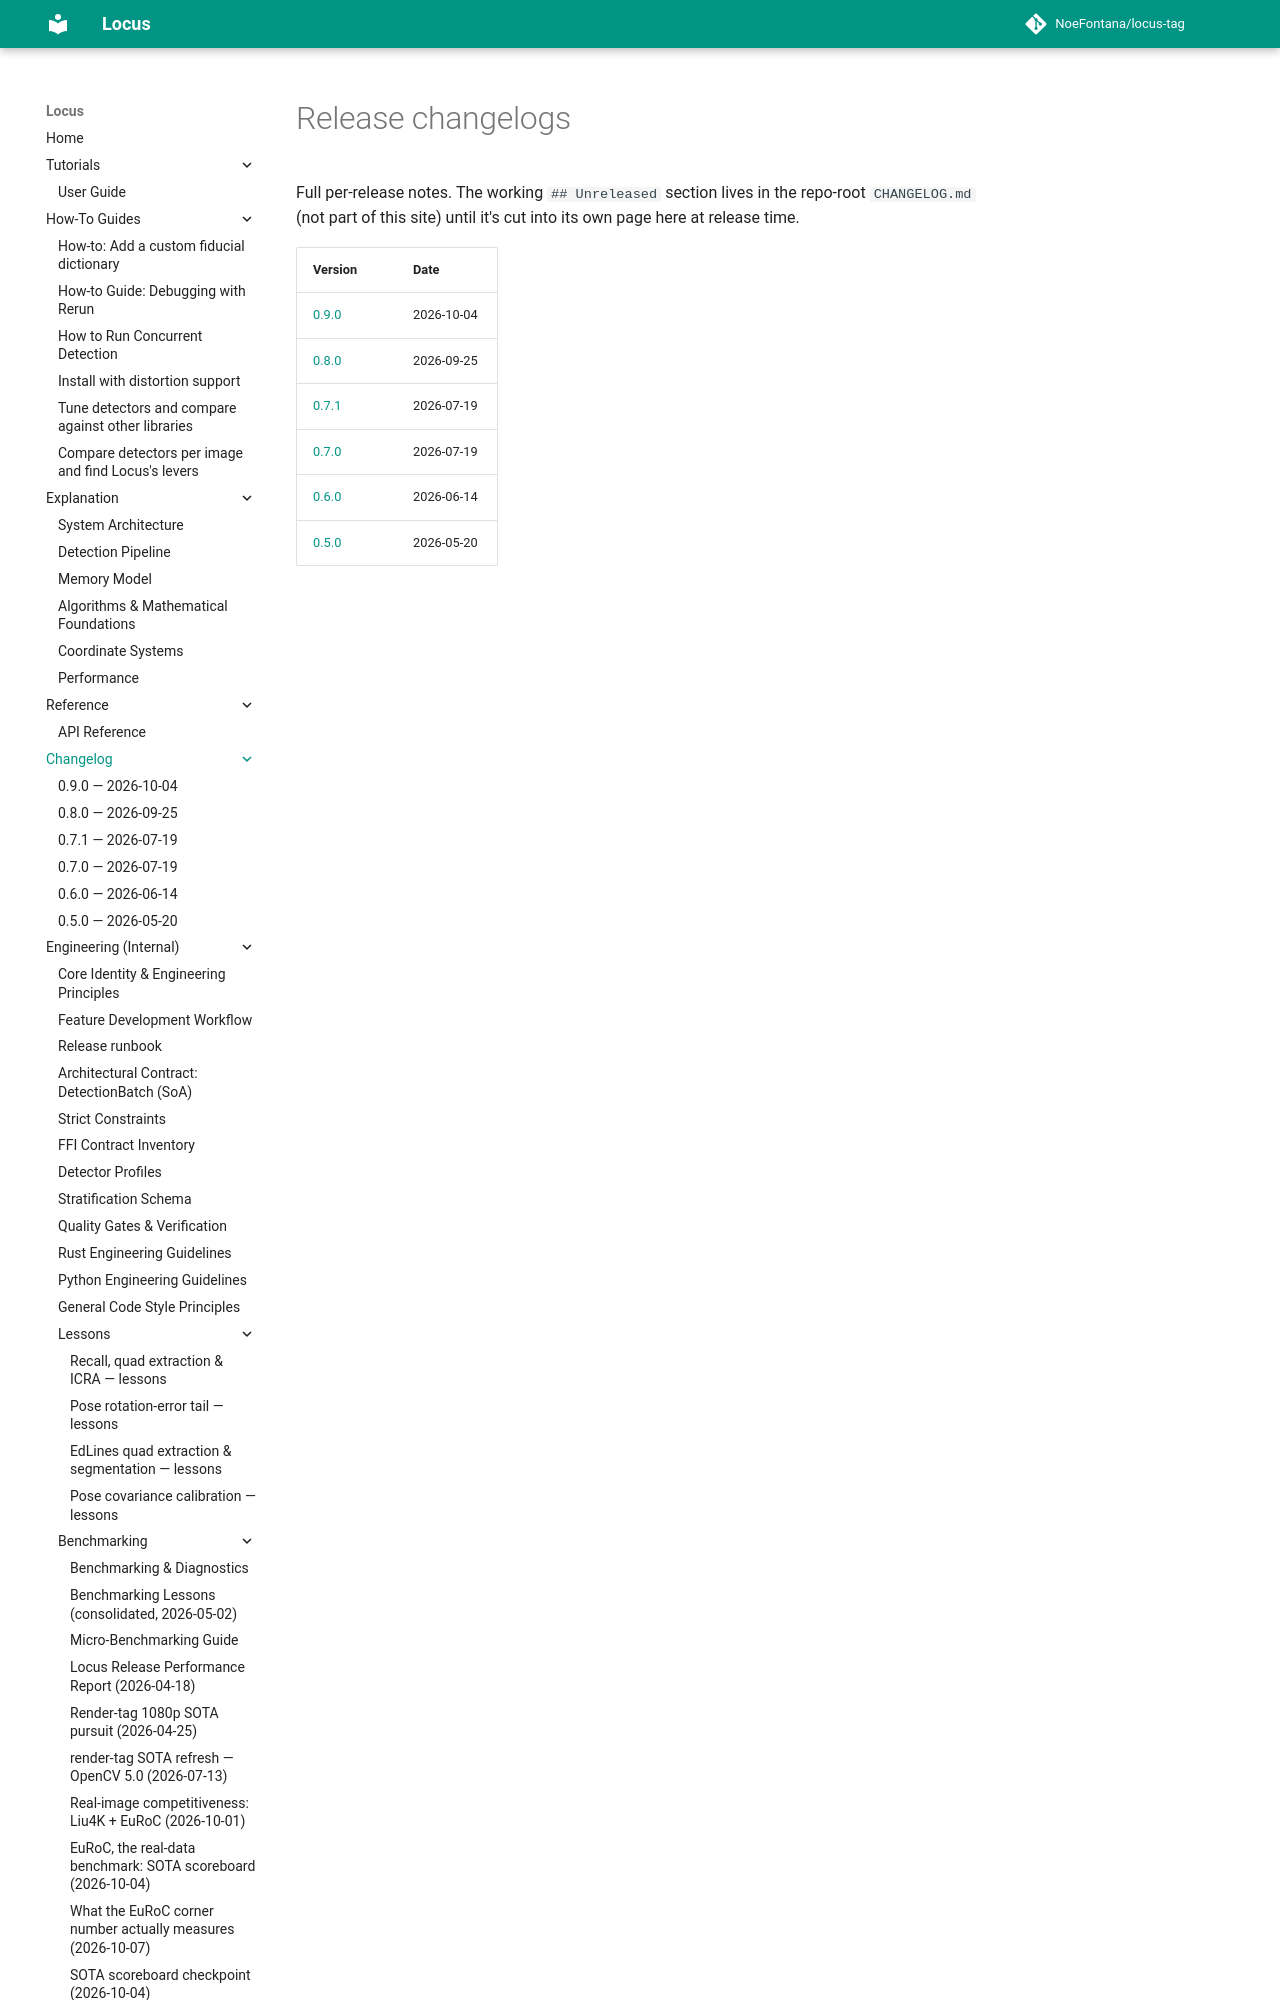

repository: NoeFontana/locus-tag · page: 0.10/changelogs/index.html · generator: mkdocs

# Release changelogs

Full per-release notes. The working `## Unreleased` section lives in the
repo-root `CHANGELOG.md` (not part of this site) until it's cut into its
own page here at release time.

| Version | Date       |
| :------ | :--------- |
| [0.11.0](v0.11.0.md) | 2026-11-09 |
| [0.10.0](v0.10.0.md) | 2026-10-13 |
| [0.9.0](v0.9.0.md) | 2026-10-04 |
| [0.8.0](v0.8.0.md) | 2026-09-25 |
| [0.7.1](v0.7.1.m
